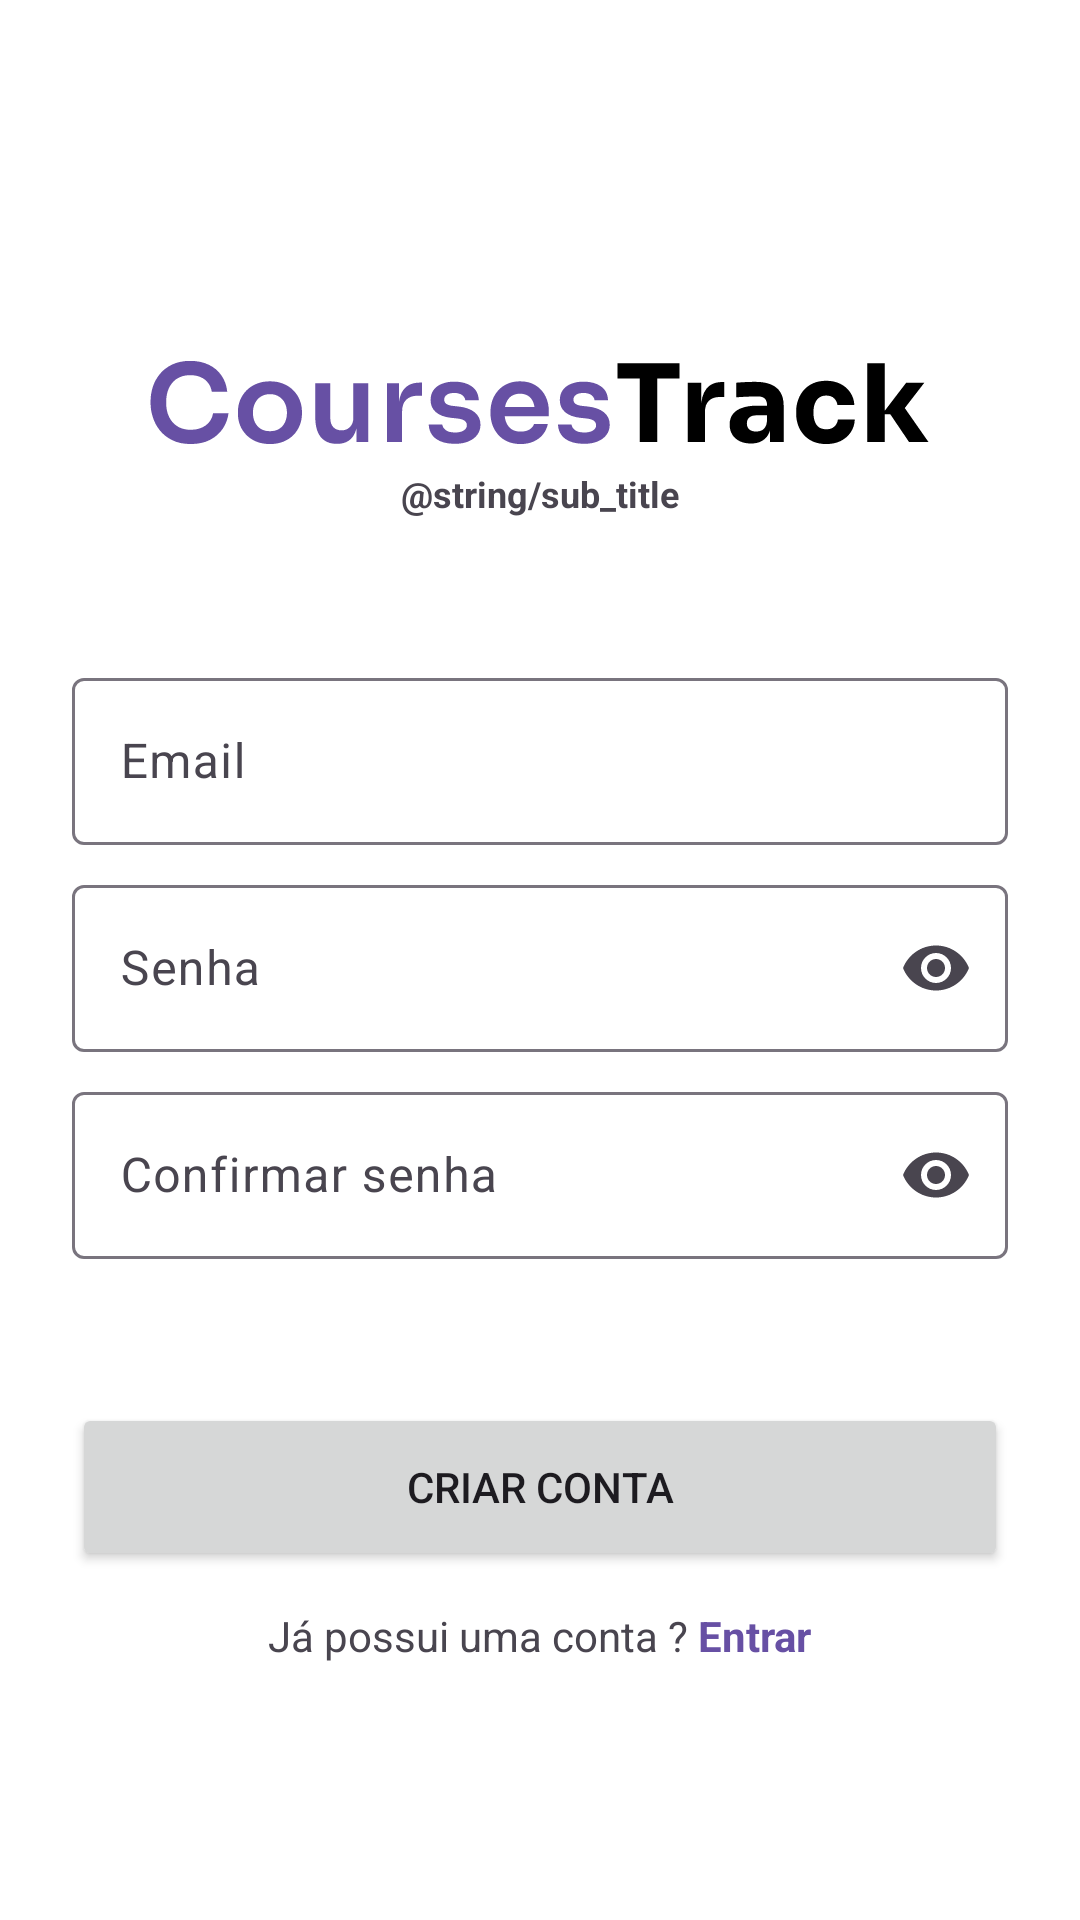

The Android layout XML behind this screen, and the referenced resources:
<!-- AndroidManifest.xml: application theme Theme.CoursesTrack -->
<!-- res/layout/fragment_register.xml -->
<?xml version="1.0" encoding="utf-8"?>
<androidx.constraintlayout.widget.ConstraintLayout xmlns:android="http://schemas.android.com/apk/res/android"
    xmlns:app="http://schemas.android.com/apk/res-auto"
    xmlns:tools="http://schemas.android.com/tools"
    android:layout_width="match_parent"
    android:layout_height="match_parent"
    android:paddingHorizontal="24dp">

    <androidx.constraintlayout.widget.ConstraintLayout
        android:id="@+id/header"
        android:layout_width="match_parent"
        android:layout_height="wrap_content"
        android:layout_marginBottom="48dp"
        app:layout_constraintBottom_toTopOf="@id/inputs_container"
        app:layout_constraintEnd_toEndOf="parent"
        app:layout_constraintStart_toStartOf="parent">

        <ImageView
            android:id="@+id/logo"
            android:layout_width="wrap_content"
            android:layout_height="wrap_content"
            android:contentDescription="Courses track app logo"
            android:src="@drawable/app_logo"
            app:layout_constraintBottom_toBottomOf="parent"
            app:layout_constraintEnd_toEndOf="parent"
            app:layout_constraintStart_toStartOf="parent"
            app:layout_constraintTop_toTopOf="parent" />

        <TextView
            android:layout_width="wrap_content"
            android:layout_height="wrap_content"
            android:layout_marginTop="8dp"
            android:text="@string/sub_title"
            android:textSize="12sp"
            android:textStyle="bold"
            app:layout_constraintBottom_toBottomOf="parent"
            app:layout_constraintEnd_toEndOf="parent"
            app:layout_constraintStart_toStartOf="parent"
            app:layout_constraintTop_toBottomOf="@id/logo" />
    </androidx.constraintlayout.widget.ConstraintLayout>

    <androidx.constraintlayout.widget.ConstraintLayout
        android:id="@+id/inputs_container"
        android:layout_width="match_parent"
        android:layout_height="wrap_content"
        app:layout_constraintBottom_toBottomOf="parent"
        app:layout_constraintEnd_toEndOf="parent"
        app:layout_constraintStart_toStartOf="parent"
        app:layout_constraintTop_toTopOf="parent">

        <com.google.android.material.textfield.TextInputLayout
            android:id="@+id/email_layout"
            android:layout_width="match_parent"
            android:layout_height="wrap_content"
            android:hint="Email"
            android:paddingBottom="8dp"
            app:layout_constraintEnd_toEndOf="parent"
            app:layout_constraintStart_toStartOf="parent"
            app:layout_constraintTop_toTopOf="parent">

            <com.google.android.material.textfield.TextInputEditText
                android:id="@+id/email_input"
                android:layout_width="match_parent"
                android:layout_height="wrap_content"
                android:inputType="textEmailAddress" />
        </com.google.android.material.textfield.TextInputLayout>

        <com.google.android.material.textfield.TextInputLayout
            android:id="@+id/password_layout"
            android:layout_width="match_parent"
            android:layout_height="wrap_content"
            android:hint="Senha"

            android:paddingBottom="8dp"
            app:endIconMode="password_toggle"
            app:layout_constraintEnd_toEndOf="parent"
            app:layout_constraintStart_toStartOf="parent"
            app:layout_constraintTop_toBottomOf="@id/email_layout">

            <com.google.android.material.textfield.TextInputEditText
                android:id="@+id/password_input"
                android:layout_width="match_parent"
                android:layout_height="wrap_content"
                android:inputType="textPassword" />
        </com.google.android.material.textfield.TextInputLayout>

        <com.google.android.material.textfield.TextInputLayout
            android:id="@+id/confirm_password_layout"
            android:layout_width="match_parent"
            android:layout_height="wrap_content"
            android:hint="Confirmar senha"
            app:endIconMode="password_toggle"
            app:layout_constraintEnd_toEndOf="parent"
            app:layout_constraintStart_toStartOf="parent"
            app:layout_constraintTop_toBottomOf="@id/password_layout">

            <com.google.android.material.textfield.TextInputEditText
                android:id="@+id/confirm_password_input"
                android:layout_width="match_parent"
                android:layout_height="wrap_content"
                android:inputType="textPassword" />
        </com.google.android.material.textfield.TextInputLayout>
    </androidx.constraintlayout.widget.ConstraintLayout>

    <androidx.constraintlayout.widget.ConstraintLayout
        android:id="@+id/btn_layout"
        android:layout_width="match_parent"
        android:layout_height="wrap_content"
        android:layout_marginTop="48dp"
        app:layout_constraintEnd_toEndOf="parent"
        app:layout_constraintStart_toStartOf="parent"
        app:layout_constraintTop_toBottomOf="@id/inputs_container">

        <Button
            android:id="@+id/register_btn"
            android:layout_width="match_parent"
            android:layout_height="wrap_content"
            android:height="56dp"
            android:text="Criar conta"
            app:cornerRadius="4dp"
            app:layout_constraintBottom_toBottomOf="parent"
            app:layout_constraintEnd_toEndOf="parent"
            app:layout_constraintStart_toStartOf="parent"
            app:layout_constraintTop_toTopOf="parent" />

        <com.google.android.material.progressindicator.CircularProgressIndicator
            android:id="@+id/btn_progress"
            android:layout_width="wrap_content"
            android:layout_height="wrap_content"
            android:indeterminate="true"
            android:visibility="gone"
            app:indicatorColor="@color/white"
            app:indicatorSize="35dp"
            app:layout_constraintBottom_toBottomOf="parent"
            app:layout_constraintEnd_toEndOf="parent"
            app:layout_constraintStart_toStartOf="parent"
            app:layout_constraintTop_toTopOf="parent" />
    </androidx.constraintlayout.widget.ConstraintLayout>

    <androidx.constraintlayout.widget.ConstraintLayout
        android:layout_width="wrap_content"
        android:layout_height="wrap_content"
        android:layout_marginTop="12dp"
        app:layout_constraintEnd_toEndOf="parent"
        app:layout_constraintStart_toStartOf="parent"
        app:layout_constraintTop_toBottomOf="@id/btn_layout">

        <TextView
            android:layout_width="wrap_content"
            android:layout_height="wrap_content"
            android:text="Já possui uma conta ? "
            android:textSize="14sp"
            app:layout_constraintBaseline_toBaselineOf="@id/login_label"
            app:layout_constraintEnd_toStartOf="@id/login_label"
            app:layout_constraintTop_toTopOf="parent" />

        <TextView
            android:id="@+id/login_label"
            android:layout_width="wrap_content"
            android:layout_height="wrap_content"
            android:text="Entrar"
            android:textColor="?attr/colorPrimary"
            android:textSize="14sp"
            android:textStyle="bold"
            app:layout_constraintBottom_toBottomOf="parent"
            app:layout_constraintEnd_toEndOf="parent"
            app:layout_constraintTop_toTopOf="parent" />

    </androidx.constraintlayout.widget.ConstraintLayout>
</androidx.constraintlayout.widget.ConstraintLayout>
<!-- resources referenced by this layout -->
<resources>
  <color name="white">#FFFFFFFF</color>
  <!-- drawable app_logo: vector/xml drawable (drawable, 8376 chars, omitted) -->
  <style name="Theme.CoursesTrack" parent="Base.Theme.CoursesTrack" />
  <style name="Base.Theme.CoursesTrack" parent="Theme.Material3.DayNight.NoActionBar">
          <item name="android:colorBackground">@color/design_default_color_surface</item>
          <item name="backgroundColor">@color/design_default_color_surface</item>
      </style>
</resources>
